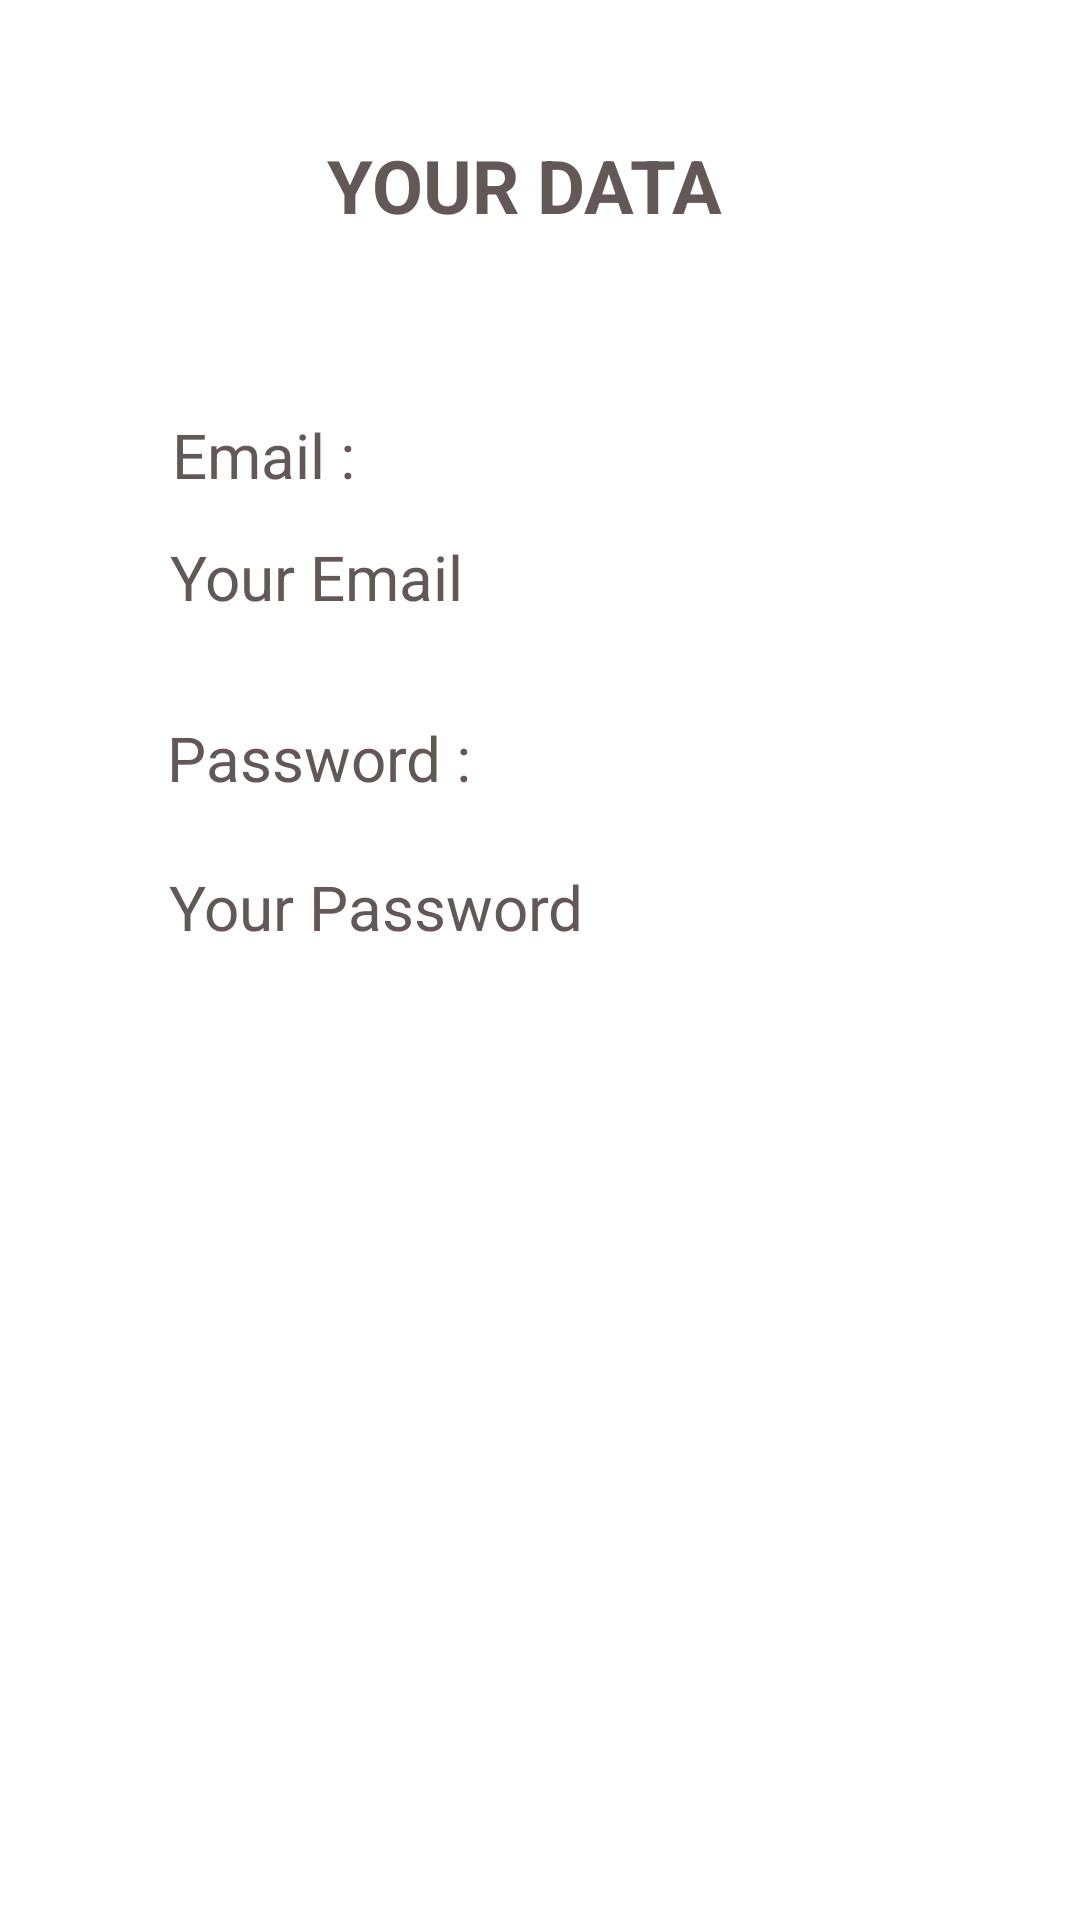

Here is an Android app screen rendered from its layout file. Give the layout XML and the strings, colors and styles it references.
<!-- AndroidManifest.xml: application theme Theme.PraktikumPAM -->
<!-- res/layout/page2.xml -->
<?xml version="1.0" encoding="utf-8"?>
<androidx.constraintlayout.widget.ConstraintLayout xmlns:android="http://schemas.android.com/apk/res/android"
    xmlns:app="http://schemas.android.com/apk/res-auto"
    xmlns:tools="http://schemas.android.com/tools"
    android:id="@+id/linearLayout"
    android:layout_width="match_parent"
    android:layout_height="match_parent">

    <ImageView
        android:id="@+id/imageView"
        android:layout_width="486dp"
        android:layout_height="838dp"
        app:layout_constraintBottom_toBottomOf="parent"
        app:layout_constraintEnd_toEndOf="parent"
        app:layout_constraintStart_toStartOf="parent"
        app:layout_constraintTop_toTopOf="parent"
        app:srcCompat="@drawable/bear" />

    <TextView
        android:id="@+id/textView"
        android:layout_width="wrap_content"
        android:layout_height="wrap_content"
        android:shadowColor="#2196F3"
        android:text="@string/tData"
        android:textColor="#635858"
        android:textSize="12pt"
        android:textStyle="bold"
        app:layout_constraintBottom_toBottomOf="parent"
        app:layout_constraintEnd_toEndOf="parent"
        app:layout_constraintHorizontal_bias="0.478"
        app:layout_constraintStart_toStartOf="parent"
        app:layout_constraintTop_toTopOf="parent"
        app:layout_constraintVertical_bias="0.074" />

    <TextView
        android:id="@+id/textView5"
        android:layout_width="wrap_content"
        android:layout_height="wrap_content"
        android:text="@string/tEmail"
        android:textColor="#635858"
        android:textSize="10pt"
        app:layout_constraintBottom_toBottomOf="parent"
        app:layout_constraintEnd_toEndOf="parent"
        app:layout_constraintHorizontal_bias="0.192"
        app:layout_constraintStart_toStartOf="parent"
        app:layout_constraintTop_toTopOf="parent"
        app:layout_constraintVertical_bias="0.225" />

    <TextView
        android:id="@+id/textView6"
        android:layout_width="wrap_content"
        android:layout_height="wrap_content"
        android:text="@string/tPassword"
        android:textColor="#635858"
        android:textSize="10pt"
        app:layout_constraintBottom_toBottomOf="parent"
        app:layout_constraintEnd_toEndOf="parent"
        app:layout_constraintHorizontal_bias="0.215"
        app:layout_constraintStart_toStartOf="parent"
        app:layout_constraintTop_toTopOf="parent"
        app:layout_constraintVertical_bias="0.39" />

    <TextView
        android:id="@+id/tvuser"
        android:layout_width="wrap_content"
        android:layout_height="wrap_content"
        android:text="@string/txemail"
        android:textColor="#635858"
        android:textSize="10pt"
        app:layout_constraintBottom_toBottomOf="parent"
        app:layout_constraintEnd_toEndOf="parent"
        app:layout_constraintHorizontal_bias="0.216"
        app:layout_constraintStart_toStartOf="parent"
        app:layout_constraintTop_toTopOf="parent"
        app:layout_constraintVertical_bias="0.291" />

    <TextView
        android:id="@+id/tvpw"
        android:layout_width="wrap_content"
        android:layout_height="wrap_content"
        android:text="@string/txPassword"
        android:textColor="#635858"
        android:textSize="10pt"
        app:layout_constraintBottom_toBottomOf="parent"
        app:layout_constraintEnd_toEndOf="parent"
        app:layout_constraintHorizontal_bias="0.254"
        app:layout_constraintStart_toStartOf="parent"
        app:layout_constraintTop_toTopOf="parent"
        app:layout_constraintVertical_bias="0.471" />
</androidx.constraintlayout.widget.ConstraintLayout>
<!-- resources referenced by this layout -->
<resources>
  <string name="tData">YOUR DATA</string>
  <string name="tEmail">Email :</string>
  <string name="tPassword">Password :</string>
  <string name="txPassword">Your Password</string>
  <string name="txemail">Your Email</string>
  <style name="Theme.PraktikumPAM" parent="Theme.MaterialComponents.DayNight.DarkActionBar">
          
          <item name="colorPrimary">#9A8589</item>
          <item name="colorPrimaryVariant">#493A3A</item>
          <item name="colorOnPrimary">@color/white</item>
          
          <item name="colorSecondary">#3D514F</item>
          <item name="colorSecondaryVariant">#8AA3A3</item>
          <item name="colorOnSecondary">#6C4B4B</item>
          
          <item name="android:statusBarColor" tools:targetApi="l">?attr/colorPrimaryVariant</item>
          
      </style>
  <color name="white">#FFFFFFFF</color>
</resources>
